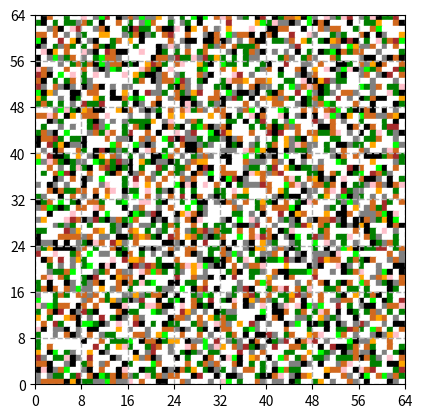

Write Python code to recreate this figure. (Note: this script raises an exception after producing the figure.)

import os
import json

import numpy as np
import matplotlib.pyplot as plt
import matplotlib.patches as pch


""" generate block types """

dict_type_idx = {
    'empty': 0, 'gold': 1, 'pepper': 2, 'coral': 3, 'sand': 4, 'pineapple': 5, 'peanut': 6, 'stone': 7, 'pumpkin': 8
}
list_type = ['empty', 'gold', 'pepper', 'coral', 'sand', 'pineapple', 'peanut', 'stone', 'pumpkin']

# mat_type_area = [
#     [['coffee'], ['apple'], ['banana'], ['tea']], 
#     [['banana'], ['tea', 'coral'], ['coffee', 'coral'], ['apple']], 
#     [['coffee'], ['apple', 'coral'], ['banana', 'coral'], ['tea']], 
#     [['banana'], ['tea'], ['coffee'], ['apple']]]
# list_type_common = ['diamond', 'gold', 'platinum', 'wood', 'stone', 'coal', 'iron']

map_size = 64
area_size = 8
dict_if_rare = {
    'gold': True, 'pepper': True, 'coral': True, 'sand': False, 
    'pineapple': True, 'peanut': False, 'stone': False, 'pumpkin': False
}
num_block_rare, num_block_adequate = 2, 8

# generate the distribution of blocks
np.random.seed(42)
num_area_side = round(map_size / area_size)
mat_type_block = np.zeros(shape=(num_area_side * area_size, num_area_side * area_size))
for i in range(num_area_side):
    for j in range(num_area_side):
        mat_type_ = np.zeros(shape=(area_size, area_size))
        for t in list_type:
            if t == 'empty':
                continue

            num_block_ = num_block_rare if dict_if_rare[t] else num_block_adequate
            for k in range(num_block_):
                x, y = np.random.randint(low=0, high=area_size), np.random.randint(low=0, high=area_size)
                while mat_type_[x, y]:
                    x, y = np.random.randint(low=0, high=area_size), np.random.randint(low=0, high=area_size)
                mat_type_[x, y] = dict_type_idx[t]
        mat_type_block[area_size * i: area_size * (i + 1), area_size * j: area_size * (j + 1)] = mat_type_
mat_type_block = mat_type_block.astype('int').tolist()


""" visualise """

dict_type_colour = {
    'empty': 'white', 
    'gold': 'orange', 'pepper': 'brown', 'coral': 'pink', 'sand': 'grey', 
    'pineapple': 'lime', 'peanut': 'chocolate', 'stone': 'black', 'pumpkin': 'green'
}

fig, ax = plt.subplots()

# draw blocks
shape_height, shape_width = len(mat_type_block), len(mat_type_block[0])
len_block = 1
for y in range(shape_height):
    for x in range(shape_width):
        rectangle = pch.Rectangle(
            xy=(x * len_block, (shape_height - y - 1) * len_block), 
            width=len_block, height=len_block, color=dict_type_colour[list_type[mat_type_block[y][x]]])
        ax.add_patch(rectangle)
        # plt.text(x=x + len_block / 2, y=shape_height - y - 1 + len_block / 2, s=str(mat_type_block[y][x]))

# let the length of an x axis unit be equal with y axis
ax.set_aspect(1)

# 8 blocks an area
x_major_locator = plt.MultipleLocator(area_size)
y_major_locator = plt.MultipleLocator(area_size)
ax.xaxis.set_major_locator(x_major_locator)
ax.yaxis.set_major_locator(y_major_locator)

plt.xlim(xmin=0, xmax=shape_width * len_block)
plt.ylim(ymin=0, ymax=shape_height * len_block)
plt.grid(linestyle='dashed', linewidth=1)


""" save picture """

path = os.path.dirname(__file__)
path_files = os.path.join(path, "files/")

# save picture
path_picture = os.path.join(path_files, "map.png")
plt.savefig(path_picture)


""" save json """

mat_type = [[list_type[mat_type_block[i][j]] for j in range(map_size)] for i in range(map_size)]

amount = 10
dict_json = {
    "width": map_size, 
    "height": map_size, 
    "tiles": mat_type, 
    "amount": [[amount if mat_type_block[i][j] else 0 for j in range(map_size)] for i in range(map_size)]
}
json_map = json.dumps(dict_json)

# save
path_json = os.path.join(path_files, "base.json")
with open(path_json, 'w') as file:
    file.write(json_map)
